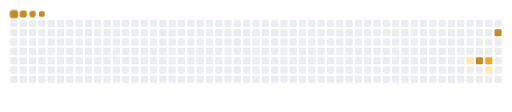
t = 0.00 s
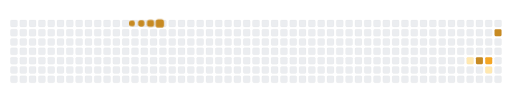
t = 1.67 s
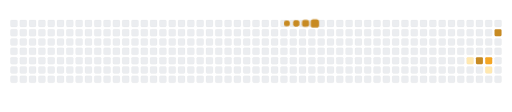
t = 3.33 s
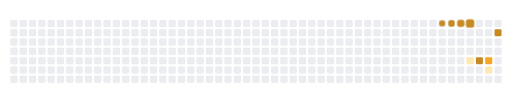
t = 5.00 s
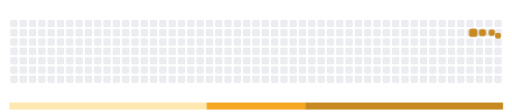
t = 6.67 s
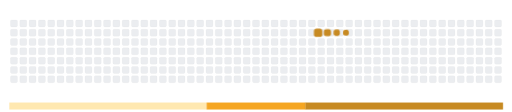
t = 8.33 s

The animated SVG that drew these frames (rendered in a browser with its animation timeline set to each time). Animation: 12 CSS @keyframes rules; frames cover the first 8.33 s, repeats indefinitely.

<svg viewBox="-16 -32 880 192" width="880" height="192" xmlns="http://www.w3.org/2000/svg"><desc>Generated with https://github.com/Platane/snk</desc><style>:root{--cb:#1b1f230a;--cs:#c78a22;--ce:#ebedf0;--c0:#ebedf0;--c1:#ffe8b0;--c2:#ffd166;--c3:#f5a623;--c4:#c78a22}.c{shape-rendering:geometricPrecision;fill:var(--ce);stroke-width:1px;stroke:var(--cb);animation:none 11900ms linear infinite;width:12px;height:12px}@keyframes c0{45.37%{fill:var(--c1)}45.39%,100%{fill:var(--ce)}}.c.c0{fill:var(--c1);animation-name:c0}@keyframes c1{49.57%{fill:var(--c4)}49.59%,100%{fill:var(--ce)}}.c.c1{fill:var(--c4);animation-name:c1}@keyframes c2{48.73%{fill:var(--c3)}48.75%,100%{fill:var(--ce)}}.c.c2{fill:var(--c3);animation-name:c2}@keyframes c3{47.89%{fill:var(--c1)}47.91%,100%{fill:var(--ce)}}.c.c3{fill:var(--c1);animation-name:c3}@keyframes c4{53.77%{fill:var(--c4)}53.79%,100%{fill:var(--ce)}}.c.c4{fill:var(--c4);animation-name:c4}.u{transform-origin:0 0;transform:scale(0,1);animation:none linear 11900ms infinite}@keyframes u0{45.37%{transform:scale(0.000,1)}45.39%,47.89%{transform:scale(0.500,1)}47.91%,100%{transform:scale(1.000,1)}}.u.u0{fill:var(--c1);animation-name:u0;transform-origin:0.0px 0}@keyframes u1{48.73%{transform:scale(0.000,1)}48.75%,100%{transform:scale(1.000,1)}}.u.u1{fill:var(--c3);animation-name:u1;transform-origin:339.2px 0}@keyframes u2{49.57%{transform:scale(0.000,1)}49.59%,53.77%{transform:scale(0.500,1)}53.79%,100%{transform:scale(1.000,1)}}.u.u2{fill:var(--c4);animation-name:u2;transform-origin:508.8px 0}.s{shape-rendering:geometricPrecision;fill:var(--cs);animation:none linear 11900ms infinite}@keyframes s0{0%,99.16%{transform:translate(0px,-16px)}0.84%{transform:translate(0px,0px)}42.02%{transform:translate(784px,0px)}46.22%{transform:translate(784px,80px)}47.9%{transform:translate(816px,80px)}48.74%{transform:translate(816px,64px)}49.58%{transform:translate(800px,64px)}50.42%{transform:translate(800px,48px)}52.1%{transform:translate(832px,48px)}53.78%{transform:translate(832px,16px)}91.6%{transform:translate(112px,16px)}93.28%{transform:translate(112px,-16px)}}.s.s0{transform:translate(0px,-16px);animation-name:s0}@keyframes s1{0%,99.16%{transform:translate(16px,-16px)}0.84%{transform:translate(0px,-16px)}1.68%{transform:translate(0px,0px)}42.86%{transform:translate(784px,0px)}47.06%{transform:translate(784px,80px)}48.74%{transform:translate(816px,80px)}49.58%{transform:translate(816px,64px)}50.42%{transform:translate(800px,64px)}51.26%{transform:translate(800px,48px)}52.94%{transform:translate(832px,48px)}54.62%{transform:translate(832px,16px)}92.44%{transform:translate(112px,16px)}94.12%{transform:translate(112px,-16px)}}.s.s1{transform:translate(16px,-16px);animation-name:s1}@keyframes s2{0%,99.16%{transform:translate(32px,-16px)}1.68%{transform:translate(0px,-16px)}2.52%{transform:translate(0px,0px)}43.7%{transform:translate(784px,0px)}47.9%{transform:translate(784px,80px)}49.58%{transform:translate(816px,80px)}50.42%{transform:translate(816px,64px)}51.26%{transform:translate(800px,64px)}52.1%{transform:translate(800px,48px)}53.78%{transform:translate(832px,48px)}55.46%{transform:translate(832px,16px)}93.28%{transform:translate(112px,16px)}94.96%{transform:translate(112px,-16px)}}.s.s2{transform:translate(32px,-16px);animation-name:s2}@keyframes s3{0%,99.16%{transform:translate(48px,-16px)}2.52%{transform:translate(0px,-16px)}3.36%{transform:translate(0px,0px)}44.54%{transform:translate(784px,0px)}48.74%{transform:translate(784px,80px)}50.42%{transform:translate(816px,80px)}51.26%{transform:translate(816px,64px)}52.1%{transform:translate(800px,64px)}52.94%{transform:translate(800px,48px)}54.62%{transform:translate(832px,48px)}56.3%{transform:translate(832px,16px)}94.12%{transform:translate(112px,16px)}95.8%{transform:translate(112px,-16px)}}.s.s3{transform:translate(48px,-16px);animation-name:s3}</style><rect class="c" x="2" y="2" rx="2" ry="2"/><rect class="c" x="2" y="18" rx="2" ry="2"/><rect class="c" x="2" y="34" rx="2" ry="2"/><rect class="c" x="2" y="50" rx="2" ry="2"/><rect class="c" x="2" y="66" rx="2" ry="2"/><rect class="c" x="2" y="82" rx="2" ry="2"/><rect class="c" x="2" y="98" rx="2" ry="2"/><rect class="c" x="18" y="2" rx="2" ry="2"/><rect class="c" x="18" y="18" rx="2" ry="2"/><rect class="c" x="18" y="34" rx="2" ry="2"/><rect class="c" x="18" y="50" rx="2" ry="2"/><rect class="c" x="18" y="66" rx="2" ry="2"/><rect class="c" x="18" y="82" rx="2" ry="2"/><rect class="c" x="18" y="98" rx="2" ry="2"/><rect class="c" x="34" y="2" rx="2" ry="2"/><rect class="c" x="34" y="18" rx="2" ry="2"/><rect class="c" x="34" y="34" rx="2" ry="2"/><rect class="c" x="34" y="50" rx="2" ry="2"/><rect class="c" x="34" y="66" rx="2" ry="2"/><rect class="c" x="34" y="82" rx="2" ry="2"/><rect class="c" x="34" y="98" rx="2" ry="2"/><rect class="c" x="50" y="2" rx="2" ry="2"/><rect class="c" x="50" y="18" rx="2" ry="2"/><rect class="c" x="50" y="34" rx="2" ry="2"/><rect class="c" x="50" y="50" rx="2" ry="2"/><rect class="c" x="50" y="66" rx="2" ry="2"/><rect class="c" x="50" y="82" rx="2" ry="2"/><rect class="c" x="50" y="98" rx="2" ry="2"/><rect class="c" x="66" y="2" rx="2" ry="2"/><rect class="c" x="66" y="18" rx="2" ry="2"/><rect class="c" x="66" y="34" rx="2" ry="2"/><rect class="c" x="66" y="50" rx="2" ry="2"/><rect class="c" x="66" y="66" rx="2" ry="2"/><rect class="c" x="66" y="82" rx="2" ry="2"/><rect class="c" x="66" y="98" rx="2" ry="2"/><rect class="c" x="82" y="2" rx="2" ry="2"/><rect class="c" x="82" y="18" rx="2" ry="2"/><rect class="c" x="82" y="34" rx="2" ry="2"/><rect class="c" x="82" y="50" rx="2" ry="2"/><rect class="c" x="82" y="66" rx="2" ry="2"/><rect class="c" x="82" y="82" rx="2" ry="2"/><rect class="c" x="82" y="98" rx="2" ry="2"/><rect class="c" x="98" y="2" rx="2" ry="2"/><rect class="c" x="98" y="18" rx="2" ry="2"/><rect class="c" x="98" y="34" rx="2" ry="2"/><rect class="c" x="98" y="50" rx="2" ry="2"/><rect class="c" x="98" y="66" rx="2" ry="2"/><rect class="c" x="98" y="82" rx="2" ry="2"/><rect class="c" x="98" y="98" rx="2" ry="2"/><rect class="c" x="114" y="2" rx="2" ry="2"/><rect class="c" x="114" y="18" rx="2" ry="2"/><rect class="c" x="114" y="34" rx="2" ry="2"/><rect class="c" x="114" y="50" rx="2" ry="2"/><rect class="c" x="114" y="66" rx="2" ry="2"/><rect class="c" x="114" y="82" rx="2" ry="2"/><rect class="c" x="114" y="98" rx="2" ry="2"/><rect class="c" x="130" y="2" rx="2" ry="2"/><rect class="c" x="130" y="18" rx="2" ry="2"/><rect class="c" x="130" y="34" rx="2" ry="2"/><rect class="c" x="130" y="50" rx="2" ry="2"/><rect class="c" x="130" y="66" rx="2" ry="2"/><rect class="c" x="130" y="82" rx="2" ry="2"/><rect class="c" x="130" y="98" rx="2" ry="2"/><rect class="c" x="146" y="2" rx="2" ry="2"/><rect class="c" x="146" y="18" rx="2" ry="2"/><rect class="c" x="146" y="34" rx="2" ry="2"/><rect class="c" x="146" y="50" rx="2" ry="2"/><rect class="c" x="146" y="66" rx="2" ry="2"/><rect class="c" x="146" y="82" rx="2" ry="2"/><rect class="c" x="146" y="98" rx="2" ry="2"/><rect class="c" x="162" y="2" rx="2" ry="2"/><rect class="c" x="162" y="18" rx="2" ry="2"/><rect class="c" x="162" y="34" rx="2" ry="2"/><rect class="c" x="162" y="50" rx="2" ry="2"/><rect class="c" x="162" y="66" rx="2" ry="2"/><rect class="c" x="162" y="82" rx="2" ry="2"/><rect class="c" x="162" y="98" rx="2" ry="2"/><rect class="c" x="178" y="2" rx="2" ry="2"/><rect class="c" x="178" y="18" rx="2" ry="2"/><rect class="c" x="178" y="34" rx="2" ry="2"/><rect class="c" x="178" y="50" rx="2" ry="2"/><rect class="c" x="178" y="66" rx="2" ry="2"/><rect class="c" x="178" y="82" rx="2" ry="2"/><rect class="c" x="178" y="98" rx="2" ry="2"/><rect class="c" x="194" y="2" rx="2" ry="2"/><rect class="c" x="194" y="18" rx="2" ry="2"/><rect class="c" x="194" y="34" rx="2" ry="2"/><rect class="c" x="194" y="50" rx="2" ry="2"/><rect class="c" x="194" y="66" rx="2" ry="2"/><rect class="c" x="194" y="82" rx="2" ry="2"/><rect class="c" x="194" y="98" rx="2" ry="2"/><rect class="c" x="210" y="2" rx="2" ry="2"/><rect class="c" x="210" y="18" rx="2" ry="2"/><rect class="c" x="210" y="34" rx="2" ry="2"/><rect class="c" x="210" y="50" rx="2" ry="2"/><rect class="c" x="210" y="66" rx="2" ry="2"/><rect class="c" x="210" y="82" rx="2" ry="2"/><rect class="c" x="210" y="98" rx="2" ry="2"/><rect class="c" x="226" y="2" rx="2" ry="2"/><rect class="c" x="226" y="18" rx="2" ry="2"/><rect class="c" x="226" y="34" rx="2" ry="2"/><rect class="c" x="226" y="50" rx="2" ry="2"/><rect class="c" x="226" y="66" rx="2" ry="2"/><rect class="c" x="226" y="82" rx="2" ry="2"/><rect class="c" x="226" y="98" rx="2" ry="2"/><rect class="c" x="242" y="2" rx="2" ry="2"/><rect class="c" x="242" y="18" rx="2" ry="2"/><rect class="c" x="242" y="34" rx="2" ry="2"/><rect class="c" x="242" y="50" rx="2" ry="2"/><rect class="c" x="242" y="66" rx="2" ry="2"/><rect class="c" x="242" y="82" rx="2" ry="2"/><rect class="c" x="242" y="98" rx="2" ry="2"/><rect class="c" x="258" y="2" rx="2" ry="2"/><rect class="c" x="258" y="18" rx="2" ry="2"/><rect class="c" x="258" y="34" rx="2" ry="2"/><rect class="c" x="258" y="50" rx="2" ry="2"/><rect class="c" x="258" y="66" rx="2" ry="2"/><rect class="c" x="258" y="82" rx="2" ry="2"/><rect class="c" x="258" y="98" rx="2" ry="2"/><rect class="c" x="274" y="2" rx="2" ry="2"/><rect class="c" x="274" y="18" rx="2" ry="2"/><rect class="c" x="274" y="34" rx="2" ry="2"/><rect class="c" x="274" y="50" rx="2" ry="2"/><rect class="c" x="274" y="66" rx="2" ry="2"/><rect class="c" x="274" y="82" rx="2" ry="2"/><rect class="c" x="274" y="98" rx="2" ry="2"/><rect class="c" x="290" y="2" rx="2" ry="2"/><rect class="c" x="290" y="18" rx="2" ry="2"/><rect class="c" x="290" y="34" rx="2" ry="2"/><rect class="c" x="290" y="50" rx="2" ry="2"/><rect class="c" x="290" y="66" rx="2" ry="2"/><rect class="c" x="290" y="82" rx="2" ry="2"/><rect class="c" x="290" y="98" rx="2" ry="2"/><rect class="c" x="306" y="2" rx="2" ry="2"/><rect class="c" x="306" y="18" rx="2" ry="2"/><rect class="c" x="306" y="34" rx="2" ry="2"/><rect class="c" x="306" y="50" rx="2" ry="2"/><rect class="c" x="306" y="66" rx="2" ry="2"/><rect class="c" x="306" y="82" rx="2" ry="2"/><rect class="c" x="306" y="98" rx="2" ry="2"/><rect class="c" x="322" y="2" rx="2" ry="2"/><rect class="c" x="322" y="18" rx="2" ry="2"/><rect class="c" x="322" y="34" rx="2" ry="2"/><rect class="c" x="322" y="50" rx="2" ry="2"/><rect class="c" x="322" y="66" rx="2" ry="2"/><rect class="c" x="322" y="82" rx="2" ry="2"/><rect class="c" x="322" y="98" rx="2" ry="2"/><rect class="c" x="338" y="2" rx="2" ry="2"/><rect class="c" x="338" y="18" rx="2" ry="2"/><rect class="c" x="338" y="34" rx="2" ry="2"/><rect class="c" x="338" y="50" rx="2" ry="2"/><rect class="c" x="338" y="66" rx="2" ry="2"/><rect class="c" x="338" y="82" rx="2" ry="2"/><rect class="c" x="338" y="98" rx="2" ry="2"/><rect class="c" x="354" y="2" rx="2" ry="2"/><rect class="c" x="354" y="18" rx="2" ry="2"/><rect class="c" x="354" y="34" rx="2" ry="2"/><rect class="c" x="354" y="50" rx="2" ry="2"/><rect class="c" x="354" y="66" rx="2" ry="2"/><rect class="c" x="354" y="82" rx="2" ry="2"/><rect class="c" x="354" y="98" rx="2" ry="2"/><rect class="c" x="370" y="2" rx="2" ry="2"/><rect class="c" x="370" y="18" rx="2" ry="2"/><rect class="c" x="370" y="34" rx="2" ry="2"/><rect class="c" x="370" y="50" rx="2" ry="2"/><rect class="c" x="370" y="66" rx="2" ry="2"/><rect class="c" x="370" y="82" rx="2" ry="2"/><rect class="c" x="370" y="98" rx="2" ry="2"/><rect class="c" x="386" y="2" rx="2" ry="2"/><rect class="c" x="386" y="18" rx="2" ry="2"/><rect class="c" x="386" y="34" rx="2" ry="2"/><rect class="c" x="386" y="50" rx="2" ry="2"/><rect class="c" x="386" y="66" rx="2" ry="2"/><rect class="c" x="386" y="82" rx="2" ry="2"/><rect class="c" x="386" y="98" rx="2" ry="2"/><rect class="c" x="402" y="2" rx="2" ry="2"/><rect class="c" x="402" y="18" rx="2" ry="2"/><rect class="c" x="402" y="34" rx="2" ry="2"/><rect class="c" x="402" y="50" rx="2" ry="2"/><rect class="c" x="402" y="66" rx="2" ry="2"/><rect class="c" x="402" y="82" rx="2" ry="2"/><rect class="c" x="402" y="98" rx="2" ry="2"/><rect class="c" x="418" y="2" rx="2" ry="2"/><rect class="c" x="418" y="18" rx="2" ry="2"/><rect class="c" x="418" y="34" rx="2" ry="2"/><rect class="c" x="418" y="50" rx="2" ry="2"/><rect class="c" x="418" y="66" rx="2" ry="2"/><rect class="c" x="418" y="82" rx="2" ry="2"/><rect class="c" x="418" y="98" rx="2" ry="2"/><rect class="c" x="434" y="2" rx="2" ry="2"/><rect class="c" x="434" y="18" rx="2" ry="2"/><rect class="c" x="434" y="34" rx="2" ry="2"/><rect class="c" x="434" y="50" rx="2" ry="2"/><rect class="c" x="434" y="66" rx="2" ry="2"/><rect class="c" x="434" y="82" rx="2" ry="2"/><rect class="c" x="434" y="98" rx="2" ry="2"/><rect class="c" x="450" y="2" rx="2" ry="2"/><rect class="c" x="450" y="18" rx="2" ry="2"/><rect class="c" x="450" y="34" rx="2" ry="2"/><rect class="c" x="450" y="50" rx="2" ry="2"/><rect class="c" x="450" y="66" rx="2" ry="2"/><rect class="c" x="450" y="82" rx="2" ry="2"/><rect class="c" x="450" y="98" rx="2" ry="2"/><rect class="c" x="466" y="2" rx="2" ry="2"/><rect class="c" x="466" y="18" rx="2" ry="2"/><rect class="c" x="466" y="34" rx="2" ry="2"/><rect class="c" x="466" y="50" rx="2" ry="2"/><rect class="c" x="466" y="66" rx="2" ry="2"/><rect class="c" x="466" y="82" rx="2" ry="2"/><rect class="c" x="466" y="98" rx="2" ry="2"/><rect class="c" x="482" y="2" rx="2" ry="2"/><rect class="c" x="482" y="18" rx="2" ry="2"/><rect class="c" x="482" y="34" rx="2" ry="2"/><rect class="c" x="482" y="50" rx="2" ry="2"/><rect class="c" x="482" y="66" rx="2" ry="2"/><rect class="c" x="482" y="82" rx="2" ry="2"/><rect class="c" x="482" y="98" rx="2" ry="2"/><rect class="c" x="498" y="2" rx="2" ry="2"/><rect class="c" x="498" y="18" rx="2" ry="2"/><rect class="c" x="498" y="34" rx="2" ry="2"/><rect class="c" x="498" y="50" rx="2" ry="2"/><rect class="c" x="498" y="66" rx="2" ry="2"/><rect class="c" x="498" y="82" rx="2" ry="2"/><rect class="c" x="498" y="98" rx="2" ry="2"/><rect class="c" x="514" y="2" rx="2" ry="2"/><rect class="c" x="514" y="18" rx="2" ry="2"/><rect class="c" x="514" y="34" rx="2" ry="2"/><rect class="c" x="514" y="50" rx="2" ry="2"/><rect class="c" x="514" y="66" rx="2" ry="2"/><rect class="c" x="514" y="82" rx="2" ry="2"/><rect class="c" x="514" y="98" rx="2" ry="2"/><rect class="c" x="530" y="2" rx="2" ry="2"/><rect class="c" x="530" y="18" rx="2" ry="2"/><rect class="c" x="530" y="34" rx="2" ry="2"/><rect class="c" x="530" y="50" rx="2" ry="2"/><rect class="c" x="530" y="66" rx="2" ry="2"/><rect class="c" x="530" y="82" rx="2" ry="2"/><rect class="c" x="530" y="98" rx="2" ry="2"/><rect class="c" x="546" y="2" rx="2" ry="2"/><rect class="c" x="546" y="18" rx="2" ry="2"/><rect class="c" x="546" y="34" rx="2" ry="2"/><rect class="c" x="546" y="50" rx="2" ry="2"/><rect class="c" x="546" y="66" rx="2" ry="2"/><rect class="c" x="546" y="82" rx="2" ry="2"/><rect class="c" x="546" y="98" rx="2" ry="2"/><rect class="c" x="562" y="2" rx="2" ry="2"/><rect class="c" x="562" y="18" rx="2" ry="2"/><rect class="c" x="562" y="34" rx="2" ry="2"/><rect class="c" x="562" y="50" rx="2" ry="2"/><rect class="c" x="562" y="66" rx="2" ry="2"/><rect class="c" x="562" y="82" rx="2" ry="2"/><rect class="c" x="562" y="98" rx="2" ry="2"/><rect class="c" x="578" y="2" rx="2" ry="2"/><rect class="c" x="578" y="18" rx="2" ry="2"/><rect class="c" x="578" y="34" rx="2" ry="2"/><rect class="c" x="578" y="50" rx="2" ry="2"/><rect class="c" x="578" y="66" rx="2" ry="2"/><rect class="c" x="578" y="82" rx="2" ry="2"/><rect class="c" x="578" y="98" rx="2" ry="2"/><rect class="c" x="594" y="2" rx="2" ry="2"/><rect class="c" x="594" y="18" rx="2" ry="2"/><rect class="c" x="594" y="34" rx="2" ry="2"/><rect class="c" x="594" y="50" rx="2" ry="2"/><rect class="c" x="594" y="66" rx="2" ry="2"/><rect class="c" x="594" y="82" rx="2" ry="2"/><rect class="c" x="594" y="98" rx="2" ry="2"/><rect class="c" x="610" y="2" rx="2" ry="2"/><rect class="c" x="610" y="18" rx="2" ry="2"/><rect class="c" x="610" y="34" rx="2" ry="2"/><rect class="c" x="610" y="50" rx="2" ry="2"/><rect class="c" x="610" y="66" rx="2" ry="2"/><rect class="c" x="610" y="82" rx="2" ry="2"/><rect class="c" x="610" y="98" rx="2" ry="2"/><rect class="c" x="626" y="2" rx="2" ry="2"/><rect class="c" x="626" y="18" rx="2" ry="2"/><rect class="c" x="626" y="34" rx="2" ry="2"/><rect class="c" x="626" y="50" rx="2" ry="2"/><rect class="c" x="626" y="66" rx="2" ry="2"/><rect class="c" x="626" y="82" rx="2" ry="2"/><rect class="c" x="626" y="98" rx="2" ry="2"/><rect class="c" x="642" y="2" rx="2" ry="2"/><rect class="c" x="642" y="18" rx="2" ry="2"/><rect class="c" x="642" y="34" rx="2" ry="2"/><rect class="c" x="642" y="50" rx="2" ry="2"/><rect class="c" x="642" y="66" rx="2" ry="2"/><rect class="c" x="642" y="82" rx="2" ry="2"/><rect class="c" x="642" y="98" rx="2" ry="2"/><rect class="c" x="658" y="2" rx="2" ry="2"/><rect class="c" x="658" y="18" rx="2" ry="2"/><rect class="c" x="658" y="34" rx="2" ry="2"/><rect class="c" x="658" y="50" rx="2" ry="2"/><rect class="c" x="658" y="66" rx="2" ry="2"/><rect class="c" x="658" y="82" rx="2" ry="2"/><rect class="c" x="658" y="98" rx="2" ry="2"/><rect class="c" x="674" y="2" rx="2" ry="2"/><rect class="c" x="674" y="18" rx="2" ry="2"/><rect class="c" x="674" y="34" rx="2" ry="2"/><rect class="c" x="674" y="50" rx="2" ry="2"/><rect class="c" x="674" y="66" rx="2" ry="2"/><rect class="c" x="674" y="82" rx="2" ry="2"/><rect class="c" x="674" y="98" rx="2" ry="2"/><rect class="c" x="690" y="2" rx="2" ry="2"/><rect class="c" x="690" y="18" rx="2" ry="2"/><rect class="c" x="690" y="34" rx="2" ry="2"/><rect class="c" x="690" y="50" rx="2" ry="2"/><rect class="c" x="690" y="66" rx="2" ry="2"/><rect class="c" x="690" y="82" rx="2" ry="2"/><rect class="c" x="690" y="98" rx="2" ry="2"/><rect class="c" x="706" y="2" rx="2" ry="2"/><rect class="c" x="706" y="18" rx="2" ry="2"/><rect class="c" x="706" y="34" rx="2" ry="2"/><rect class="c" x="706" y="50" rx="2" ry="2"/><rect class="c" x="706" y="66" rx="2" ry="2"/><rect class="c" x="706" y="82" rx="2" ry="2"/><rect class="c" x="706" y="98" rx="2" ry="2"/><rect class="c" x="722" y="2" rx="2" ry="2"/><rect class="c" x="722" y="18" rx="2" ry="2"/><rect class="c" x="722" y="34" rx="2" ry="2"/><rect class="c" x="722" y="50" rx="2" ry="2"/><rect class="c" x="722" y="66" rx="2" ry="2"/><rect class="c" x="722" y="82" rx="2" ry="2"/><rect class="c" x="722" y="98" rx="2" ry="2"/><rect class="c" x="738" y="2" rx="2" ry="2"/><rect class="c" x="738" y="18" rx="2" ry="2"/><rect class="c" x="738" y="34" rx="2" ry="2"/><rect class="c" x="738" y="50" rx="2" ry="2"/><rect class="c" x="738" y="66" rx="2" ry="2"/><rect class="c" x="738" y="82" rx="2" ry="2"/><rect class="c" x="738" y="98" rx="2" ry="2"/><rect class="c" x="754" y="2" rx="2" ry="2"/><rect class="c" x="754" y="18" rx="2" ry="2"/><rect class="c" x="754" y="34" rx="2" ry="2"/><rect class="c" x="754" y="50" rx="2" ry="2"/><rect class="c" x="754" y="66" rx="2" ry="2"/><rect class="c" x="754" y="82" rx="2" ry="2"/><rect class="c" x="754" y="98" rx="2" ry="2"/><rect class="c" x="770" y="2" rx="2" ry="2"/><rect class="c" x="770" y="18" rx="2" ry="2"/><rect class="c" x="770" y="34" rx="2" ry="2"/><rect class="c" x="770" y="50" rx="2" ry="2"/><rect class="c" x="770" y="66" rx="2" ry="2"/><rect class="c" x="770" y="82" rx="2" ry="2"/><rect class="c" x="770" y="98" rx="2" ry="2"/><rect class="c" x="786" y="2" rx="2" ry="2"/><rect class="c" x="786" y="18" rx="2" ry="2"/><rect class="c" x="786" y="34" rx="2" ry="2"/><rect class="c" x="786" y="50" rx="2" ry="2"/><rect class="c c0" x="786" y="66" rx="2" ry="2"/><rect class="c" x="786" y="82" rx="2" ry="2"/><rect class="c" x="786" y="98" rx="2" ry="2"/><rect class="c" x="802" y="2" rx="2" ry="2"/><rect class="c" x="802" y="18" rx="2" ry="2"/><rect class="c" x="802" y="34" rx="2" ry="2"/><rect class="c" x="802" y="50" rx="2" ry="2"/><rect class="c c1" x="802" y="66" rx="2" ry="2"/><rect class="c" x="802" y="82" rx="2" ry="2"/><rect class="c" x="802" y="98" rx="2" ry="2"/><rect class="c" x="818" y="2" rx="2" ry="2"/><rect class="c" x="818" y="18" rx="2" ry="2"/><rect class="c" x="818" y="34" rx="2" ry="2"/><rect class="c" x="818" y="50" rx="2" ry="2"/><rect class="c c2" x="818" y="66" rx="2" ry="2"/><rect class="c c3" x="818" y="82" rx="2" ry="2"/><rect class="c" x="818" y="98" rx="2" ry="2"/><rect class="c" x="834" y="2" rx="2" ry="2"/><rect class="c c4" x="834" y="18" rx="2" ry="2"/><rect class="c" x="834" y="34" rx="2" ry="2"/><rect class="c" x="834" y="50" rx="2" ry="2"/><rect class="c" x="834" y="66" rx="2" ry="2"/><rect class="c" x="834" y="82" rx="2" ry="2"/><rect class="c" x="834" y="98" rx="2" ry="2"/><rect class="u u0" height="12" width="339.8" x="0.0" y="144"/><rect class="u u1" height="12" width="170.2" x="339.2" y="144"/><rect class="u u2" height="12" width="339.8" x="508.8" y="144"/><rect class="s s0" x="0.8" y="0.8" width="14.4" height="14.4" rx="4.5" ry="4.5"/><rect class="s s1" x="1.8" y="1.8" width="12.3" height="12.3" rx="4.1" ry="4.1"/><rect class="s s2" x="2.6" y="2.6" width="10.8" height="10.8" rx="3.6" ry="3.6"/><rect class="s s3" x="3.0" y="3.0" width="9.9" height="9.9" rx="3.3" ry="3.3"/></svg>
